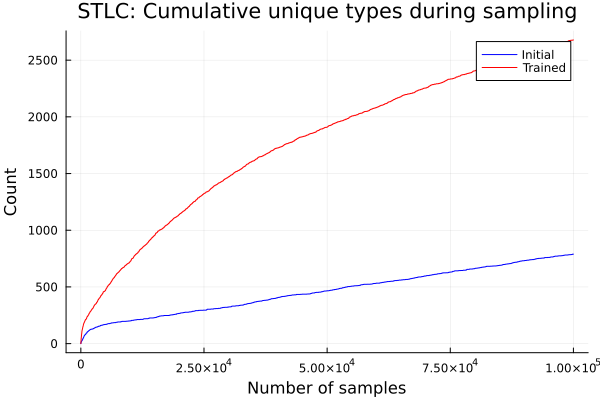

Source data for this figure (header and first rows):
1	0	0
2	1	1
3	2	1
4	2	2
5	2	2
6	3	3
7	3	4
8	4	4
9	4	5
10	5	6
11	5	7
12	5	7
13	5	8
14	5	9
15	5	9
16	5	10
17	5	10
18	5	11
19	5	12
20	5	12
21	5	13
22	5	13
23	5	13
24	5	14
25	5	15
26	6	16
27	6	17
28	6	18
29	6	19
30	7	19
31	7	19
32	8	19
33	8	20
34	8	21
35	8	22
36	9	22
37	9	22
38	9	22
39	9	22
40	9	22
41	9	23
42	9	23
43	9	23
44	10	24
45	10	25
46	10	26
47	10	27
48	11	28
49	11	28
50	11	29
51	11	30
52	11	31
53	11	32
54	11	33
55	11	34
56	11	34
57	11	35
58	11	36
59	11	37
60	11	37
61	12	37
... 99,939 more rows
